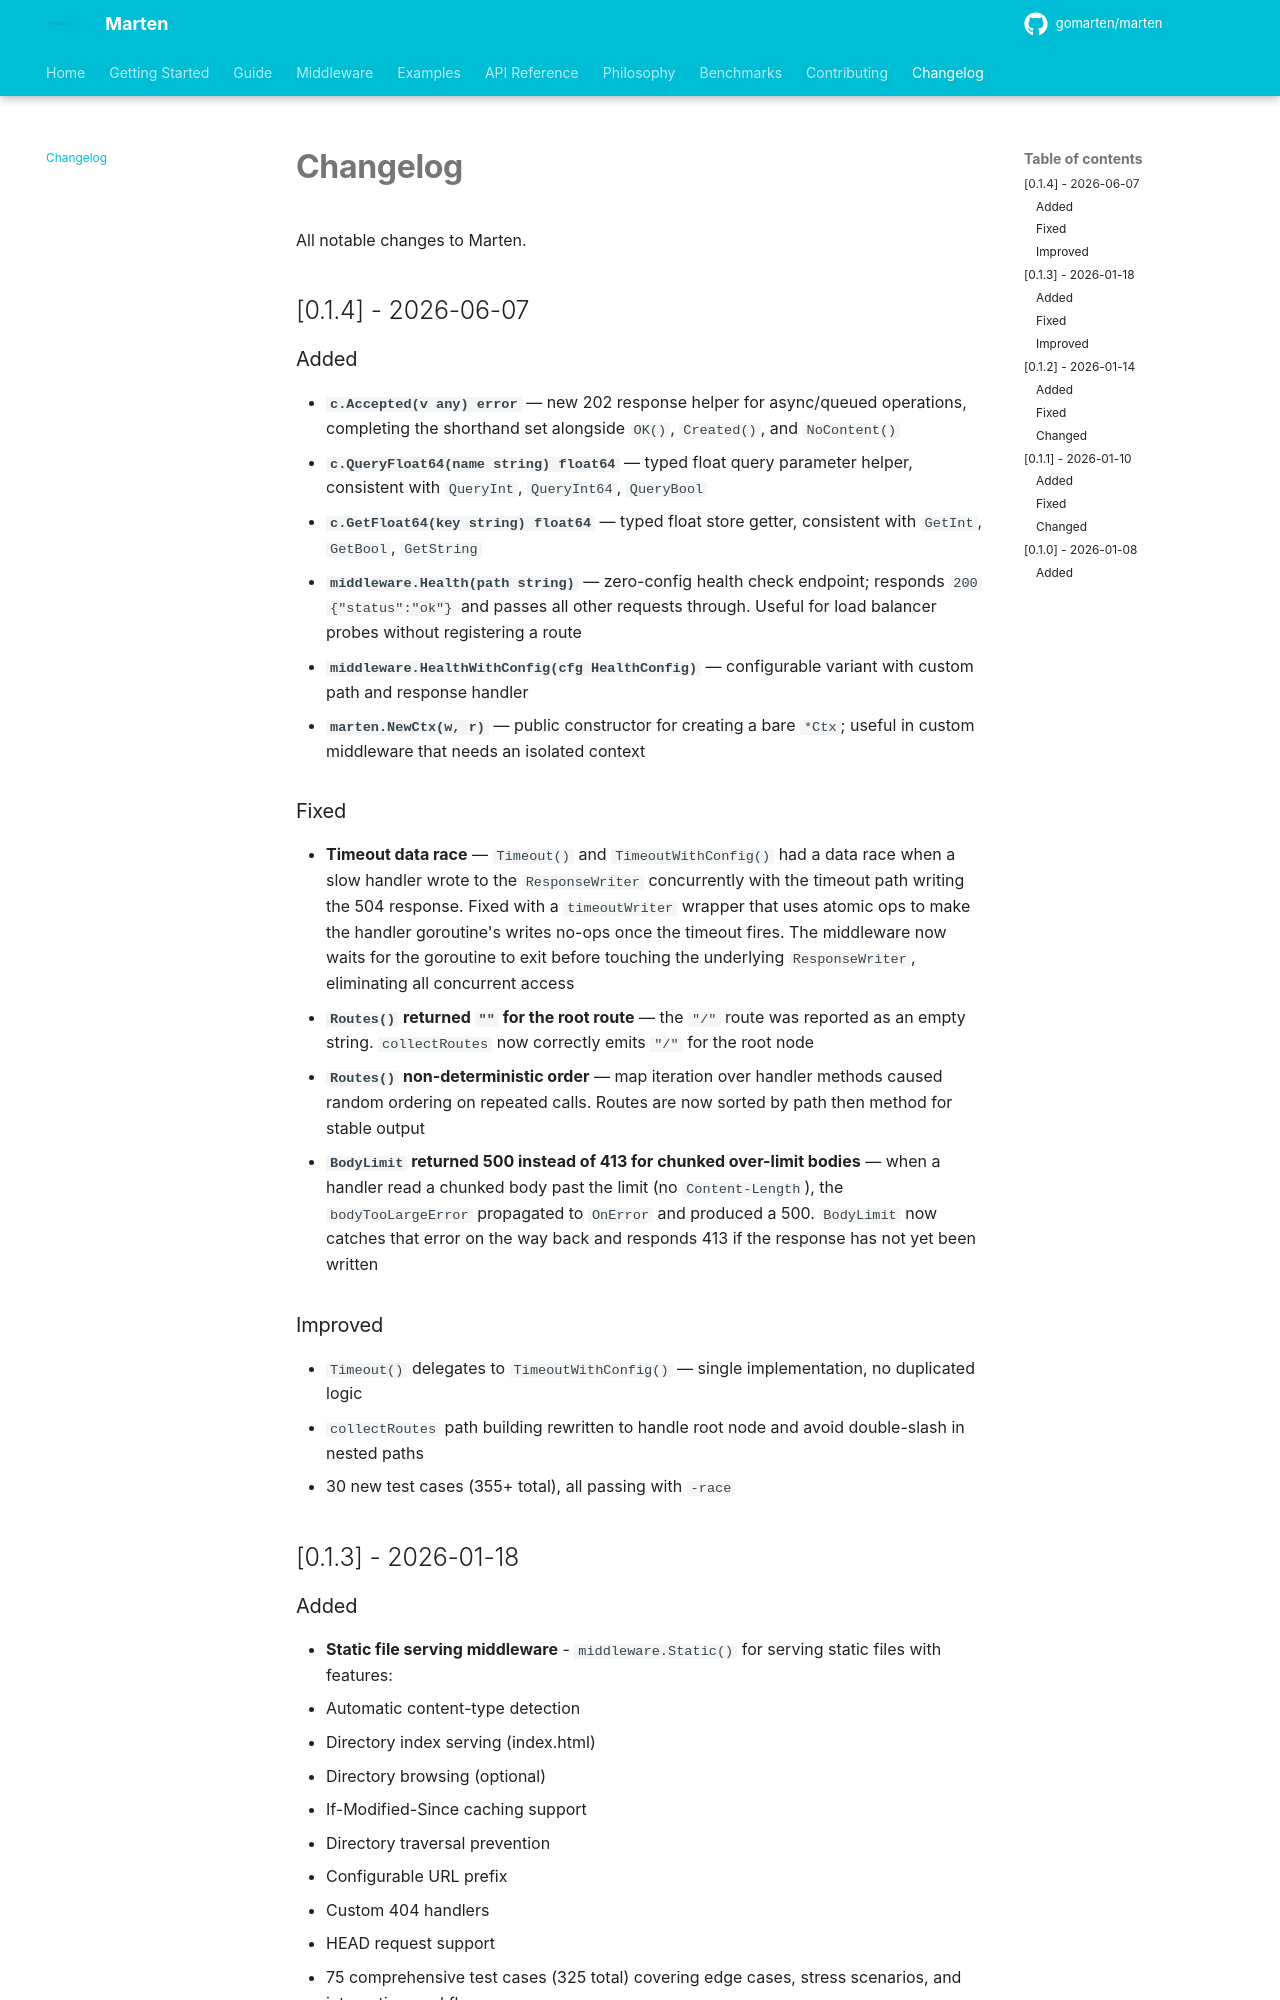

repository: gomarten/docs · page: changelog/index.html · generator: mkdocs

# Changelog

All notable changes to Marten.

## [0.1.4] - 2026-06-07

### Added

- **`c.Accepted(v any) error`** — new 202 response helper for async/queued operations, completing the shorthand set alongside `OK()`, `Created()`, and `NoContent()`
- **`c.QueryFloat64(name string) float64`** — typed float query parameter helper, consistent with `QueryInt`, `QueryInt64`, `QueryBool`
- **`c.GetFloat64(key string) float64`** — typed float store getter, consistent with `GetInt`, `GetBool`, `GetString`
- **`middleware.Health(path string)`** — zero-config health check endpoint; responds `200 {"status":"ok"}` and passes all other requests through. Useful for load balancer probes without registering a route
- **`middleware.HealthWithConfig(cfg HealthConfig)`** — configurable variant with custom path and response handler
- **`marten.NewCtx(w, r)`** — public constructor for creating a bare `*Ctx`; useful in custom middleware that needs an isolated context

### Fixed

- **Timeout data race** — `Timeout()` and `TimeoutWithConfig()` had a data race when a slow handler wrote to the `ResponseWriter` concurrently with the timeout path writing the 504 response. Fixed with a `timeoutWriter` wrapper that uses atomic ops to make the handler goroutine's writes no-ops once the timeout fires. The middleware now waits for the goroutine to exit before touching the underlying `ResponseWriter`, eliminating all concurrent access
- **`Routes()` returned `""` for the root route** — the `"/"` route was reported as an empty string. `collectRoutes` now correctly emits `"/"` for the root node
- **`Routes()` non-deterministic order** — map iteration over handler methods caused random ordering on repeated calls. Routes are now sorted by path then method for stable output
- **`BodyLimit` returned 500 instead of 413 for chunked over-limit bodies** — when a handler read a chunked body past the limit (no `Content-Length`), the `bodyTooLargeError` propagated to `OnError` and produced a 500. `BodyLimit` now catches that error on the way back and responds 413 if the response has not yet been written

### Improved

- `Timeout()` delegates to `TimeoutWithConfig()` — single implementation, no duplicated logic
- `collectRoutes` path building rewritten to handle root node and avoid double-slash in nested paths
- 30 new test cases (355+ total), all passing with `-race`

## [0.1.3] - 2026-01-18
